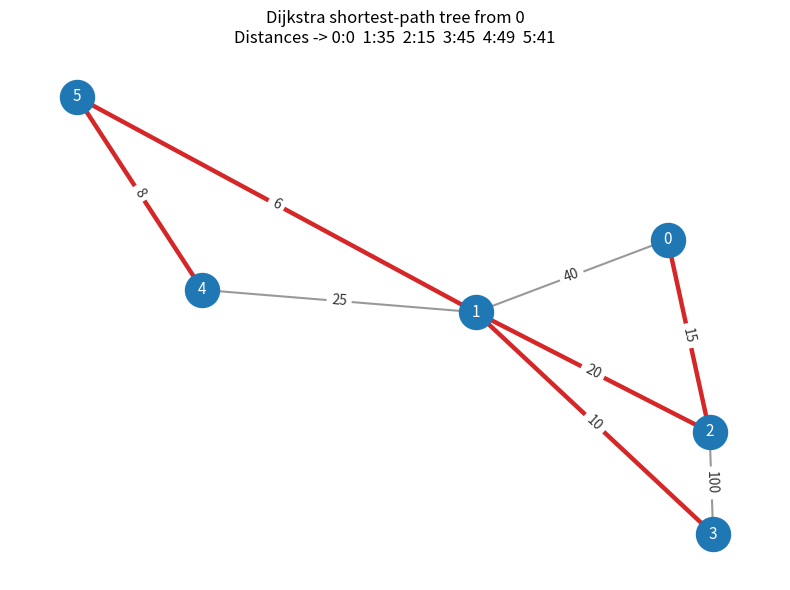

Write the Python code that produced this figure.
#!/usr/bin/env python3
# -*- coding: utf-8 -*-
"""
Plot the example graph from Burkardt's DIJKSTRA (Python) page and overlay the shortest-path tree.
Data source: people.sc.fsu.edu dijkstra (6 nodes, 8 links, nonnegative weights)
"""

import math
import numpy as np
import matplotlib.pyplot as plt

# --- Example adjacency matrix (Inf means no edge), from Burkardt's page ---
# Nodes: 0..5
INF = math.inf
OHD = np.array(
    [
        [0, 40, 15, INF, INF, INF],
        [40, 0, 20, 10, 25, 6],
        [15, 20, 0, 100, INF, INF],
        [INF, 10, 100, 0, INF, INF],
        [INF, 25, INF, INF, 0, 8],
        [INF, 6, INF, INF, 8, 0],
    ],
    dtype=float,
)

SOURCE = 0  # start node

# --- Dijkstra (heap-based) to compute parent tree for plotting ---
import heapq


def dijkstra_parent_tree(dist_mat: np.ndarray, src: int):
    n = dist_mat.shape[0]
    dist = [math.inf] * n
    parent = [-1] * n
    dist[src] = 0.0
    pq = [(0.0, src)]
    visited = [False] * n

    while pq:
        d, u = heapq.heappop(pq)
        if visited[u]:
            continue
        visited[u] = True
        for v in range(n):
            w = dist_mat[u, v]
            if w == math.inf or w == 0:
                continue
            nd = d + w
            if nd < dist[v]:
                dist[v] = nd
                parent[v] = u
                heapq.heappush(pq, (nd, v))
    return dist, parent


dist, parent = dijkstra_parent_tree(OHD, SOURCE)

# --- Build edge list ---
edges = []
weights = {}
n = OHD.shape[0]
for i in range(n):
    for j in range(i + 1, n):
        if OHD[i, j] != math.inf:
            edges.append((i, j))
            weights[(i, j)] = OHD[i, j]


# --- Plot with networkx if available; otherwise fallback ---
def draw_with_networkx():
    import networkx as nx

    G = nx.Graph()
    G.add_nodes_from(range(n))
    for u, v in edges:
        G.add_edge(u, v, weight=weights[(u, v)])

    # layout: spring; you can seed for reproducibility
    pos = nx.spring_layout(G, seed=7)

    # draw base graph
    plt.figure(figsize=(8, 6))
    nx.draw_networkx_nodes(G, pos, node_color="#1f78b4", node_size=600)
    nx.draw_networkx_labels(G, pos, font_color="white", font_size=11)

    # edge colors/thickness
    edge_colors = []
    edge_widths = []
    tree_edges = set()
    for v in range(n):
        if v != SOURCE and parent[v] != -1:
            a, b = sorted((v, parent[v]))
            tree_edges.add((a, b))
    for u, v in G.edges():
        if (min(u, v), max(u, v)) in tree_edges:
            edge_colors.append("#d62728")  # red for tree
            edge_widths.append(3.2)
        else:
            edge_colors.append("#999999")
            edge_widths.append(1.5)

    nx.draw_networkx_edges(G, pos, edge_color=edge_colors, width=edge_widths)

    # edge labels (weights)
    wl = {(u, v): f"{G[u][v]['weight']:.0f}" for (u, v) in G.edges()}
    nx.draw_networkx_edge_labels(G, pos, edge_labels=wl, font_color="#333333")

    # title with distances
    dist_str = "  ".join(
        f"{i}:{(0 if math.isclose(d,0) else int(d))}" for i, d in enumerate(dist)
    )
    plt.title(f"Dijkstra shortest-path tree from {SOURCE}\nDistances -> {dist_str}")
    plt.axis("off")
    plt.tight_layout()
    plt.savefig("dijkstra_graph.png", dpi=300)
    plt.show()


def draw_without_networkx():
    # very simple circular layout fallback
    theta = np.linspace(0, 2 * math.pi, n, endpoint=False)
    R = 1.0
    pos = {i: (R * math.cos(t), R * math.sin(t)) for i, t in enumerate(theta)}

    plt.figure(figsize=(7, 7))

    # edges
    tree_edges = set()
    for v in range(n):
        if v != SOURCE and parent[v] != -1:
            a, b = sorted((v, parent[v]))
            tree_edges.add((a, b))

    for u, v in edges:
        x = [pos[u][0], pos[v][0]]
        y = [pos[u][1], pos[v][1]]
        if (min(u, v), max(u, v)) in tree_edges:
            plt.plot(x, y, color="#d62728", lw=3.0, zorder=1)
        else:
            plt.plot(x, y, color="#999999", lw=1.5, zorder=0)
        # edge weight label (midpoint)
        mx, my = (x[0] + x[1]) / 2, (y[0] + y[1]) / 2
        plt.text(
            mx,
            my,
            f"{int(weights[(min(u,v),max(u,v))])}",
            color="#333333",
            ha="center",
            va="center",
            fontsize=10,
            bbox=dict(fc="white", ec="none", alpha=0.7),
        )

    # nodes
    for i in range(n):
        plt.scatter(pos[i][0], pos[i][1], s=600, c="#1f78b4", zorder=2)
        plt.text(
            pos[i][0],
            pos[i][1],
            str(i),
            color="white",
            ha="center",
            va="center",
            fontsize=11,
        )

    dist_str = "  ".join(
        f"{i}:{(0 if math.isclose(d,0) else int(d))}" for i, d in enumerate(dist)
    )
    plt.title(f"Dijkstra shortest-path tree from {SOURCE}\nDistances -> {dist_str}")
    plt.axis("off")
    plt.tight_layout()
    plt.savefig("dijkstra_graph.png", dpi=300)
    plt.show()


try:
    import networkx as _nx  # noqa

    draw_with_networkx()
except Exception:
    draw_without_networkx()
